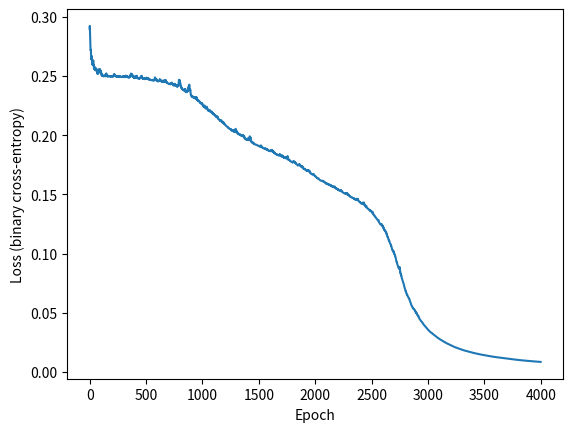

Python code for this plot:
import numpy as np

# define activation functions and their derivatives as constants
F = {
    "linear": lambda x: x,
    "sigmoid": lambda x: 1 / (1 + np.exp(-x)),
    "relu": lambda x: x * (x > 0),
    "tanh": lambda x: np.tanh(x),
}

D_F = {
    "linear": lambda x: np.ones_like(x),
    "sigmoid": lambda x: F["sigmoid"](x) * (1 - F["sigmoid"](x)),
    "relu": lambda x: (x > 0).astype(float),
    "tanh": lambda x: 1 - np.tanh(x) ** 2,
}

L = {
    "mse": lambda y, y_est: np.mean((y - y_est) ** 2),
    "cross_entropy": lambda y, p_hat: -np.mean(
        y * np.log(p_hat) + (1 - y) * np.log(1 - p_hat)
    ),
}

D_L = {
    "mse": lambda y, y_est: y_est - y,
    "cross_entropy": lambda y, p_hat: -(y / p_hat + (1 - y) / (1 - p_hat)),
}


class MLPRegressor:
    def __init__(self, n_inputs: int, loss: str = "mse"):
        """
        Initialize a new multi-layer perceptron with the specified number of inputs.
        """
        # List of numpy arrays for weights and biases (1 set per layer)
        self.weights = []
        self.biases = []

        # keep track of feature dimensions and layer inputs
        self.dims = [n_inputs]
        self.inputs = []

        # and strings to keep track of activation functions
        self.activations = []

        # loss function
        self.loss = loss

    def __repr__(self):
        """
        Print out network architecture.
        """
        repr_str = "MLPRegressor\n"
        for i in range(len(self.activations)):
            repr_str += (
                f"  Layer {i+1}: {self.dims[i]} inputs -> "
                f"{self.dims[i+1]} neurons, activation={self.activations[i]}\n"
            )

        repr_str += f"Total trainable parameters: {sum(w.size + b.size for w, b in zip(self.weights, self.biases))}"

        return repr_str

    def add_layer(self, n_neurons: int, activation: str) -> None:
        """
        Add a new layer with n_neurons and the given activation function.
        Initialize corresponding weight matrix to random values.
        """
        std_glorot = np.sqrt(2 / (self.dims[-1] + n_neurons))
        self.weights.append(np.random.randn(self.dims[-1], n_neurons) * std_glorot)
        self.biases.append(np.random.randn(n_neurons) * std_glorot)
        self.activations.append(activation)

        # self.n_inputs has 1 more element than the other lists
        self.dims.append(n_neurons)

    def forward(self, inputs: np.ndarray) -> np.ndarray:
        """
        Forward pass to compute estimate based on inputs.
        Output is an inputs.shape[0] dimension vector.
        """
        if inputs.shape[1] != self.dims[0]:
            raise ValueError(
                f"Expected input with {self.dims[0]} features, but got {inputs.shape[1]}"
            )

        # blast away previous inputs
        self.inputs = []
        self.inputs.append(inputs)

        # loop through the layers and calculate intermediate values
        for i in range(len(self.activations) - 1):
            f = F[self.activations[i]]
            self.inputs.append(f(self.inputs[i] @ self.weights[i] + self.biases[i]))

        # the final output is just the same thing again
        return F[self.activations[-1]](
            self.inputs[-1] @ self.weights[-1] + self.biases[-1]
        )

    def backward(self, eta: float, y_est: np.ndarray, y: np.ndarray) -> None:
        """
        Performs backpropagation to compute partial derivatives with respect to weights
        and biases, then updates with a step size eta.
        """
        if y.shape[0] != y_est.shape[0]:
            raise ValueError(
                f"Expected y with {y_est.shape[0]} samples, but got {y.shape[0]}"
            )

        d_prev = D_L[self.loss](y, y_est)

        # loop backwards
        for i in reversed(range(len(self.activations))):
            # Get a more convenient handle to the derivative of the activation function for this layer
            d_f = D_F[self.activations[i]]

            # call the input to this layer for this sample xi
            # This should be a matrix of features (batch_size x n)
            xi = self.inputs[i]

            # multiply d_prev by d_f(z)
            z = xi @ self.weights[i] + self.biases[i]
            d_prev = d_f(z) * d_prev

            # accumulate partials - bias is just previous d/dz times 1
            d_b = d_prev.sum(axis=0)
            d_w = xi.T @ d_prev

            # multiply by dz/df to go to the next layer
            d_prev = d_prev @ self.weights[i].T

            # update weights and biases by the average over samples
            self.weights[i] -= eta * d_w / y.shape[0]
            self.biases[i] -= eta * d_b / y.shape[0]

    def train(
        self, X: np.ndarray, y: np.ndarray, eta: float, epochs: int, batch_size: int
    ) -> np.ndarray:
        """
        Perform batch gradient descent to train model
        """

        batches_per_epoch = X.shape[0] // batch_size

        loss = np.zeros(epochs)
        for epoch in range(epochs):
            for _ in range(batches_per_epoch):
                batch = np.random.choice(range(0, X.shape[0]), batch_size)
                y_est_b = self.forward(X[batch, :])
                self.backward(eta, y_est_b, y[batch])

            y_est = self.forward(X)
            loss[epoch] = L[self.loss](y, y_est)

        return loss


if __name__ == "__main__":
    import matplotlib.pyplot as plt

    # basic example to make sure things are behaving
    xor_in = np.array(
        [
            [0, 0],
            [1, 0],
            [0, 1],
            [1, 1],
        ]
    )

    # good old XOR
    y = np.array([0, 1, 1, 0])
    y = y[:, np.newaxis]

    mlp = MLPRegressor(xor_in.shape[1])
    mlp.add_layer(2, "tanh")
    mlp.add_layer(1, "tanh")
    print(mlp)

    # simple test: is forward prop working?
    print("Known weights")
    mlp.weights[0] = np.array([[1, 1], [1, 1]])
    mlp.weights[1] = np.array([[-1], [1]])
    mlp.biases[0] = np.array([-3 / 2, -1 / 2])
    mlp.biases[1] = -1 / 2
    print(mlp.forward(xor_in) > 0)  # good enough, would work with threshold

    # Reset and train
    np.random.seed(12345)
    mlp = MLPRegressor(xor_in.shape[1])
    mlp.add_layer(2, "tanh")
    mlp.add_layer(1, "sigmoid")
    loss = mlp.train(xor_in, y, 0.2, 4000, 4)

    print(mlp.forward(xor_in) > 0.5)
    # take a look at the training curve
    plt.plot(loss)
    plt.xlabel("Epoch")
    plt.ylabel("Loss (binary cross-entropy)")
    plt.show()
